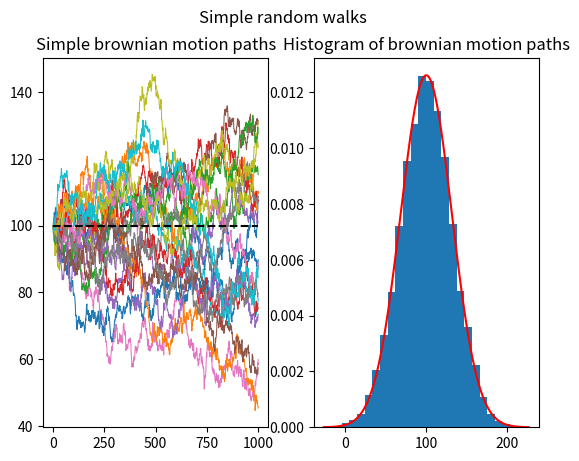

This figure's Python source:
from copy import copy

import matplotlib.pyplot as plt
import numpy as np
from matplotlib.colors import LogNorm
from numpy import matlib
import scipy.stats as stats

T = 1000
N = 10000
INITIAL_PRICE = 100
ts = np.linspace(0, T, num=T+1)

discrete_walk = np.resize(INITIAL_PRICE * np.ones(N), (N, 1))

for i in ts[1:]:
    discrete_walk = np.column_stack((discrete_walk, np.resize(discrete_walk[:, -1], (N, 1)) + np.resize(np.random.normal(loc=0, scale=1, size=N), (N, 1))))

fig, axs = plt.subplots(1, 2)
fig.suptitle('Simple random walks')

for i in range(min(20, N)):
    axs[0].plot(ts, discrete_walk[i, :], linewidth=0.75)

axs[0].set_title("Simple brownian motion paths")
axs[1].set_title("Histogram of brownian motion paths")
axs[0].plot(ts, 100 * np.ones(T+1), color='k', linewidth=1.5, linestyle='--')
axs[1].hist(discrete_walk[:, -1], density=True, stacked=True, bins=25)
axs[1].plot(np.linspace(100 - 4 * np.sqrt(T), 100 + 4 * np.sqrt(T), 1000), stats.norm.pdf(np.linspace(100 - 4 * np.sqrt(T), 100 + 4 * np.sqrt(T), 1000), loc=100, scale=np.sqrt(T)), color='r', linewidth=1.5, linestyle='-')

plt.show()


"""
Histograms in time, not so useful due t discretisation of data
y_fine = discrete_walk.flatten()
x_fine = matlib.repmat(ts, N, 1).flatten()

cmap = copy(plt.cm.cividis)
cmap.set_bad(cmap(0))
h, xedges, yedges = np.histogram2d(x_fine, y_fine, bins=[20, T])
pcm = axs[2].pcolormesh(xedges, yedges, h.T, cmap=cmap, norm=LogNorm(vmax=1e2), rasterized=True)
fig.colorbar(pcm, ax=axs[2], label="# points", pad=0)
axs[2].set_title("Histogram in time for discrete case")

y_fine = discrete_walk.flatten()
x_fine = matlib.repmat(ts, N, 1).flatten()

cmap = copy(plt.cm.cividis)
cmap.set_bad(cmap(0))
h, xedges, yedges = np.histogram2d(x_fine, y_fine, bins=[20, T])
pcm = axs[2].pcolormesh(xedges, yedges, h.T, cmap=cmap, norm=LogNorm(vmax=1e2), rasterized=True)
fig.colorbar(pcm, ax=axs[2], label="# points", pad=0)
axs[2].set_title("Histogram in time for discrete case")
"""

